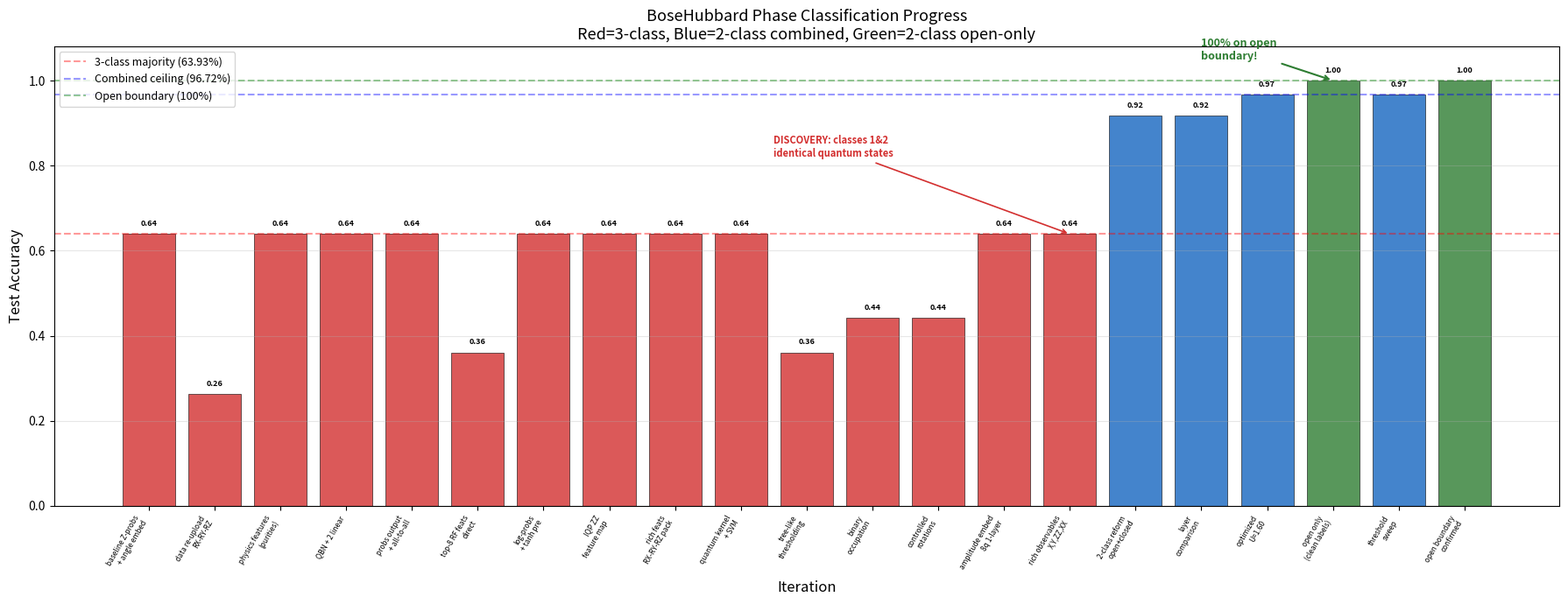

The matplotlib source for this figure:
"""Generate progress.png for BoseHubbard phase classification experiments."""
import matplotlib
matplotlib.use('Agg')
import matplotlib.pyplot as plt

experiments = [
    (0,  0.6393, "3-class", "baseline Z-probs\n+ angle embed"),
    (1,  0.2623, "3-class", "data re-upload\nRX-RY-RZ"),
    (2,  0.6393, "3-class", "physics features\n(purities)"),
    (3,  0.6393, "3-class", "QBN + 2 linear"),
    (4,  0.6393, "3-class", "probs output\n+ all-to-all"),
    (5,  0.3607, "3-class", "top-8 RF feats\ndirect"),
    (6,  0.6393, "3-class", "log-probs\n+ tanh pre"),
    (7,  0.6393, "3-class", "IQP ZZ\nfeature map"),
    (8,  0.6393, "3-class", "rich feats\nRX-RY-RZ pack"),
    (9,  0.6393, "3-class", "quantum kernel\n+ SVM"),
    (10, 0.3607, "3-class", "tree-like\nthresholding"),
    (11, 0.4426, "3-class", "binary\noccupation"),
    (12, 0.4426, "3-class", "controlled\nrotations"),
    (13, 0.6393, "3-class", "amplitude embed\n8q 1-layer"),
    (14, 0.6393, "3-class", "rich observables\nX,Y,ZZ,XX"),
    (15, 0.9180, "2-class", "2-class reform\nopen+closed"),
    (16, 0.9180, "2-class", "layer\ncomparison"),
    (17, 0.9672, "2-class", "optimized\nU=1.60"),
    (18, 1.0000, "2-class-open", "open only\n(clean labels)"),
    (19, 0.9672, "2-class", "threshold\nsweep"),
    (20, 1.0000, "2-class-open", "open boundary\nconfirmed"),
]

iters = [e[0] for e in experiments]
accs = [e[1] for e in experiments]
cats = [e[2] for e in experiments]

fig, ax = plt.subplots(figsize=(18, 7))

color_map = {'3-class': '#d32f2f', '2-class': '#1565c0', '2-class-open': '#2e7d32'}
colors = [color_map[c] for c in cats]
bars = ax.bar(iters, accs, color=colors, alpha=0.8, edgecolor='black', linewidth=0.5)

ax.axhline(y=0.6393, color='red', linestyle='--', alpha=0.4, label='3-class majority (63.93%)')
ax.axhline(y=0.9672, color='blue', linestyle='--', alpha=0.4, label='Combined ceiling (96.72%)')
ax.axhline(y=1.0, color='green', linestyle='--', alpha=0.4, label='Open boundary (100%)')

for i, (it, acc, cat, lbl) in enumerate(experiments):
    ax.text(it, acc + 0.015, f'{acc:.2f}', ha='center', va='bottom', fontsize=6.5, fontweight='bold')

ax.set_xlabel('Iteration', fontsize=12)
ax.set_ylabel('Test Accuracy', fontsize=12)
ax.set_title('BoseHubbard Phase Classification Progress\nRed=3-class, Blue=2-class combined, Green=2-class open-only', fontsize=13)
ax.set_xticks(iters)
ax.set_xticklabels([e[3] for e in experiments], fontsize=6, rotation=60, ha='right')
ax.set_ylim(0, 1.08)
ax.legend(loc='upper left', fontsize=9)
ax.grid(axis='y', alpha=0.3)

ax.annotate('DISCOVERY: classes 1&2\nidentical quantum states',
            xy=(14, 0.6393), xytext=(9.5, 0.82),
            fontsize=8, color='#d32f2f', fontweight='bold',
            arrowprops=dict(arrowstyle='->', color='#d32f2f', lw=1.2))

ax.annotate('100% on open\nboundary!',
            xy=(18, 1.0), xytext=(16, 1.05),
            fontsize=9, color='#2e7d32', fontweight='bold',
            arrowprops=dict(arrowstyle='->', color='#2e7d32', lw=1.5))

plt.tight_layout()
plt.savefig('progress.png', dpi=150, bbox_inches='tight')
print('Saved progress.png')
